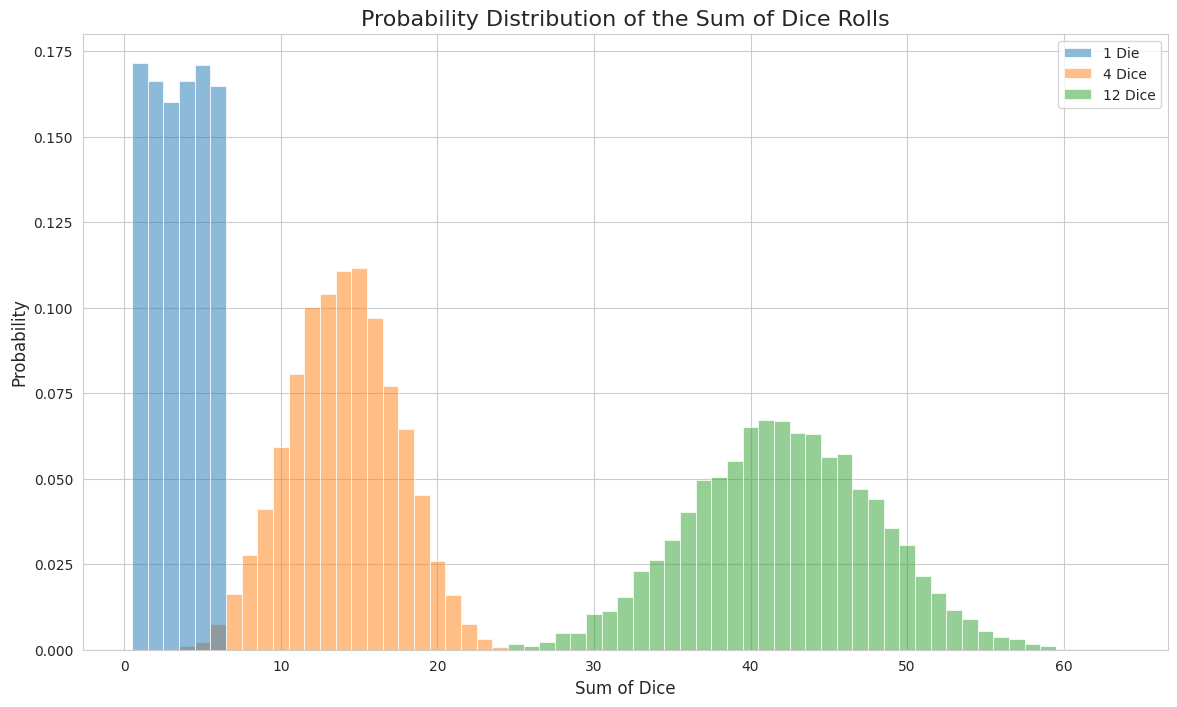

This chart was generated by the following Python code: (Note: this script raises an exception after producing the figure.)
# =============================================================================
# 1. IMPORT LIBRARIES
# =============================================================================
# - numpy: The core library for numerical operations. We'll use it to simulate the random dice rolls.
# - pandas: The primary library for data manipulation and analysis. We will use it to organize our simulation results into a clean table (a DataFrame).
# - seaborn: A powerful and easy-to-use library for statistical plotting. It's built on top of matplotlib.
# - matplotlib.pyplot: The foundational plotting library. We use it to customize our plot, like setting the size and title.

import numpy as np
import pandas as pd
import seaborn as sns
import matplotlib.pyplot as plt


# =============================================================================
# 2. SET UP AND RUN THE SIMULATIONS
# =============================================================================

# --- Configuration ---
# Define how many times we want to simulate the dice rolls.
# A higher number gives a smoother, more accurate result.
num_simulations = 10000

# Define the different numbers of dice we want to test in each experiment.
dice_to_roll = [1, 4, 12]


# --- Simulation ---
# We will store the results of our simulations in a dictionary.
# The keys will be the column names (like "1 Die") and the values will be the list of outcomes.
simulation_results = {}

print("Running simulations...")

# Loop through each number in our list of dice to roll.
for num_dice in dice_to_roll:
    # Create a descriptive name for our column, e.g., "1 Die", "2 Dice".
    label = f"{num_dice} {'Die' if num_dice == 1 else 'Dice'}"
    print(f"  - Simulating rolling {label}...")

    # Simulate the dice rolls using NumPy.
    # np.random.randint(1, 7, size=(num_simulations, num_dice))
    # This creates a 2D array (a grid of numbers).
    # - The numbers will be between 1 (inclusive) and 7 (exclusive), i.e., 1, 2, 3, 4, 5, 6.
    # - The `size` will be (10000 rows, num_dice columns). Each row is one simulation.
    rolls = np.random.randint(1, 7, size=(num_simulations, num_dice))

    # Sum the dice for each simulation.
    # `axis=1` tells NumPy to sum the numbers horizontally (across the columns) for each row.
    # The result is a 1D array containing 10,000 sums.
    sums = rolls.sum(axis=1)

    # Store the array of sums in our dictionary.
    simulation_results[label] = sums

print("Simulations complete!")


# =============================================================================
# 3. ORGANIZE DATA INTO A PANDAS DATAFRAME
# =============================================================================
# Now, we convert our dictionary of results into a pandas DataFrame.
# This creates a beautiful, labeled table that is perfect for inspection and plotting.
df_sums = pd.DataFrame(simulation_results)

# Let's look at the first few rows of our new DataFrame.
print("\n--- First 5 Simulation Results ---")
print(df_sums.head())

# We can also get a quick statistical summary of our results.
print("\n--- Statistical Summary of Sums ---")
print(df_sums.describe())


# =============================================================================
# 4. VISUALIZE THE RESULTS WITH SEABORN
# =============================================================================
# Now for the fun part! With our data neatly organized in a DataFrame, plotting is easy.

# Set the style for our plot for a nice appearance.
sns.set_style("whitegrid")

# Create a figure and axes for our plot. `figsize` controls the size in inches.
plt.figure(figsize=(14, 8))

# Create the main plot using seaborn's histplot.
# A histogram is perfect for showing the distribution of outcomes.
plot = sns.histplot(
    data=df_sums,              # The DataFrame containing all our data. Seaborn knows how to handle it.
    stat="probability",        # This is key! It changes the y-axis from a raw count to probability, creating a PMF.
    common_norm=False,         # Ensures each distribution is normalized independently.
    discrete=True,             # Treats the outcomes as distinct integers (e.g., you can't roll a 7.5).
    # kde=True,                  # Adds a smoothed line (Kernel Density Estimate) over the bars to help see the shape.
    linewidth=0.5              # Adds a thin line around the bars for better visibility.
)

# --- Add labels and a title to make the plot easy to understand ---
plt.title('Probability Distribution of the Sum of Dice Rolls', fontsize=16)
plt.xlabel('Sum of Dice', fontsize=12)
plt.ylabel('Probability', fontsize=12)

# Set the x-axis ticks to be integers for clarity.
# Find the maximum possible sum (10 dice * 6) to set the plot limits.
max_sum = df_sums['10 Dice'].max()
plt.xticks(np.arange(1, max_sum + 2, 2)) # Show ticks every 2 numbers

# Show the final plot.
plt.show()
